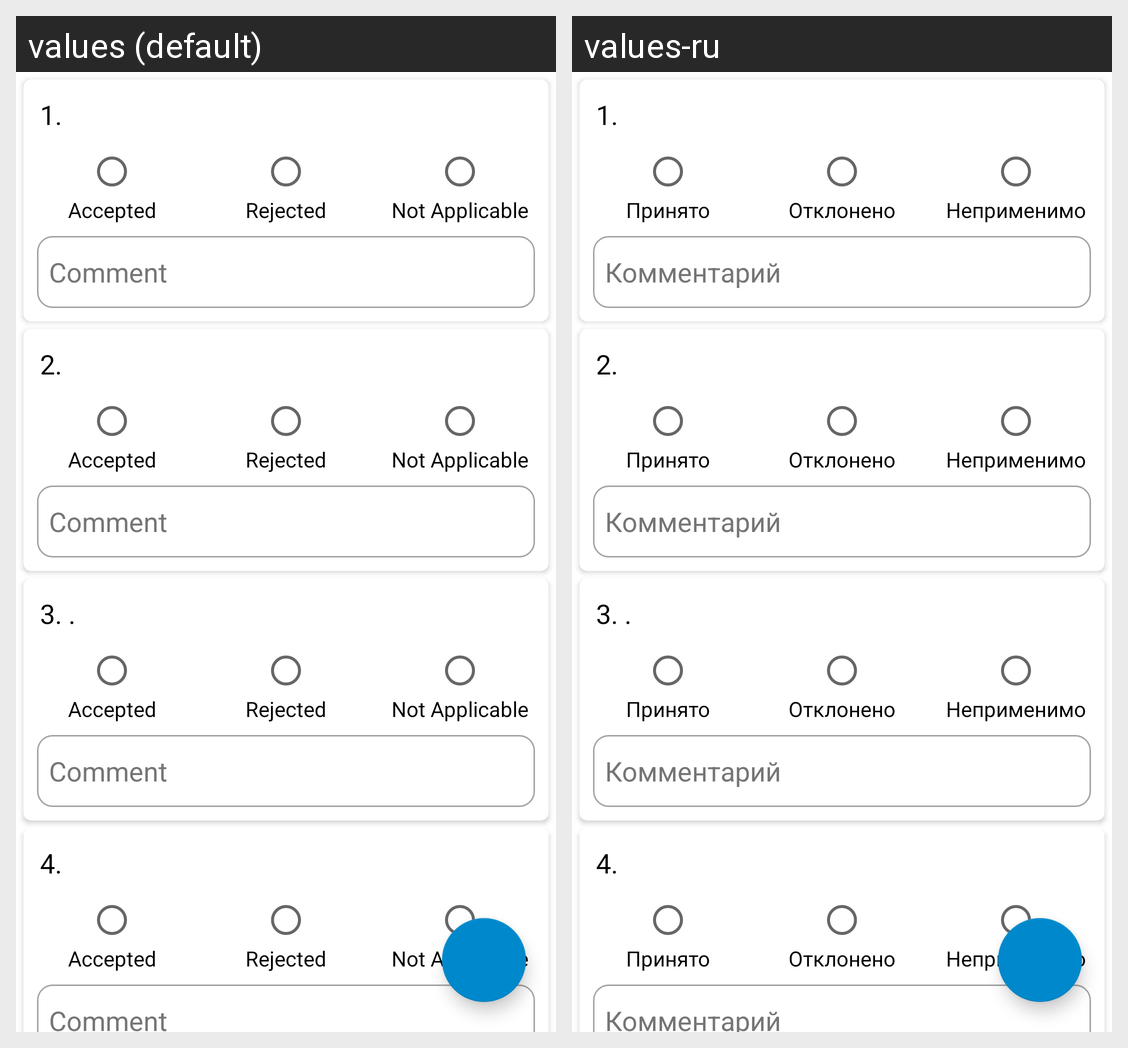

This grid shows one Android layout under two languages. Give, for every string resource on the screen, its name, the default text and each shown locale's text.
Android screen res/layout/activity_machining.xml rendered under 2 locales, left to right: values (default), values-ru. Device: Nexus 5 (rendered at 1080×1920; each locale shown at half size, 540×960, under a caption strip naming it); theme Theme.Inspector.
Strings drawn on this screen, with the default value and each locale's value (text and hints the layout hard-codes, and strings that could not be matched under every locale, appear in the picture but are not listed):

machining_1
  values: 1.
  values-ru: 1.

accepted
  values: Accepted
  values-ru: Принято

rejected
  values: Rejected
  values-ru: Отклонено

not_applicable
  values: Not Applicable
  values-ru: Неприменимо

comment
  values: Comment
  values-ru: Комментарий

machining_2
  values: 2.
  values-ru: 2.

machining_3
  values: 3. .
  values-ru: 3. .

machining_4
  values: 4.
  values-ru: 4.
